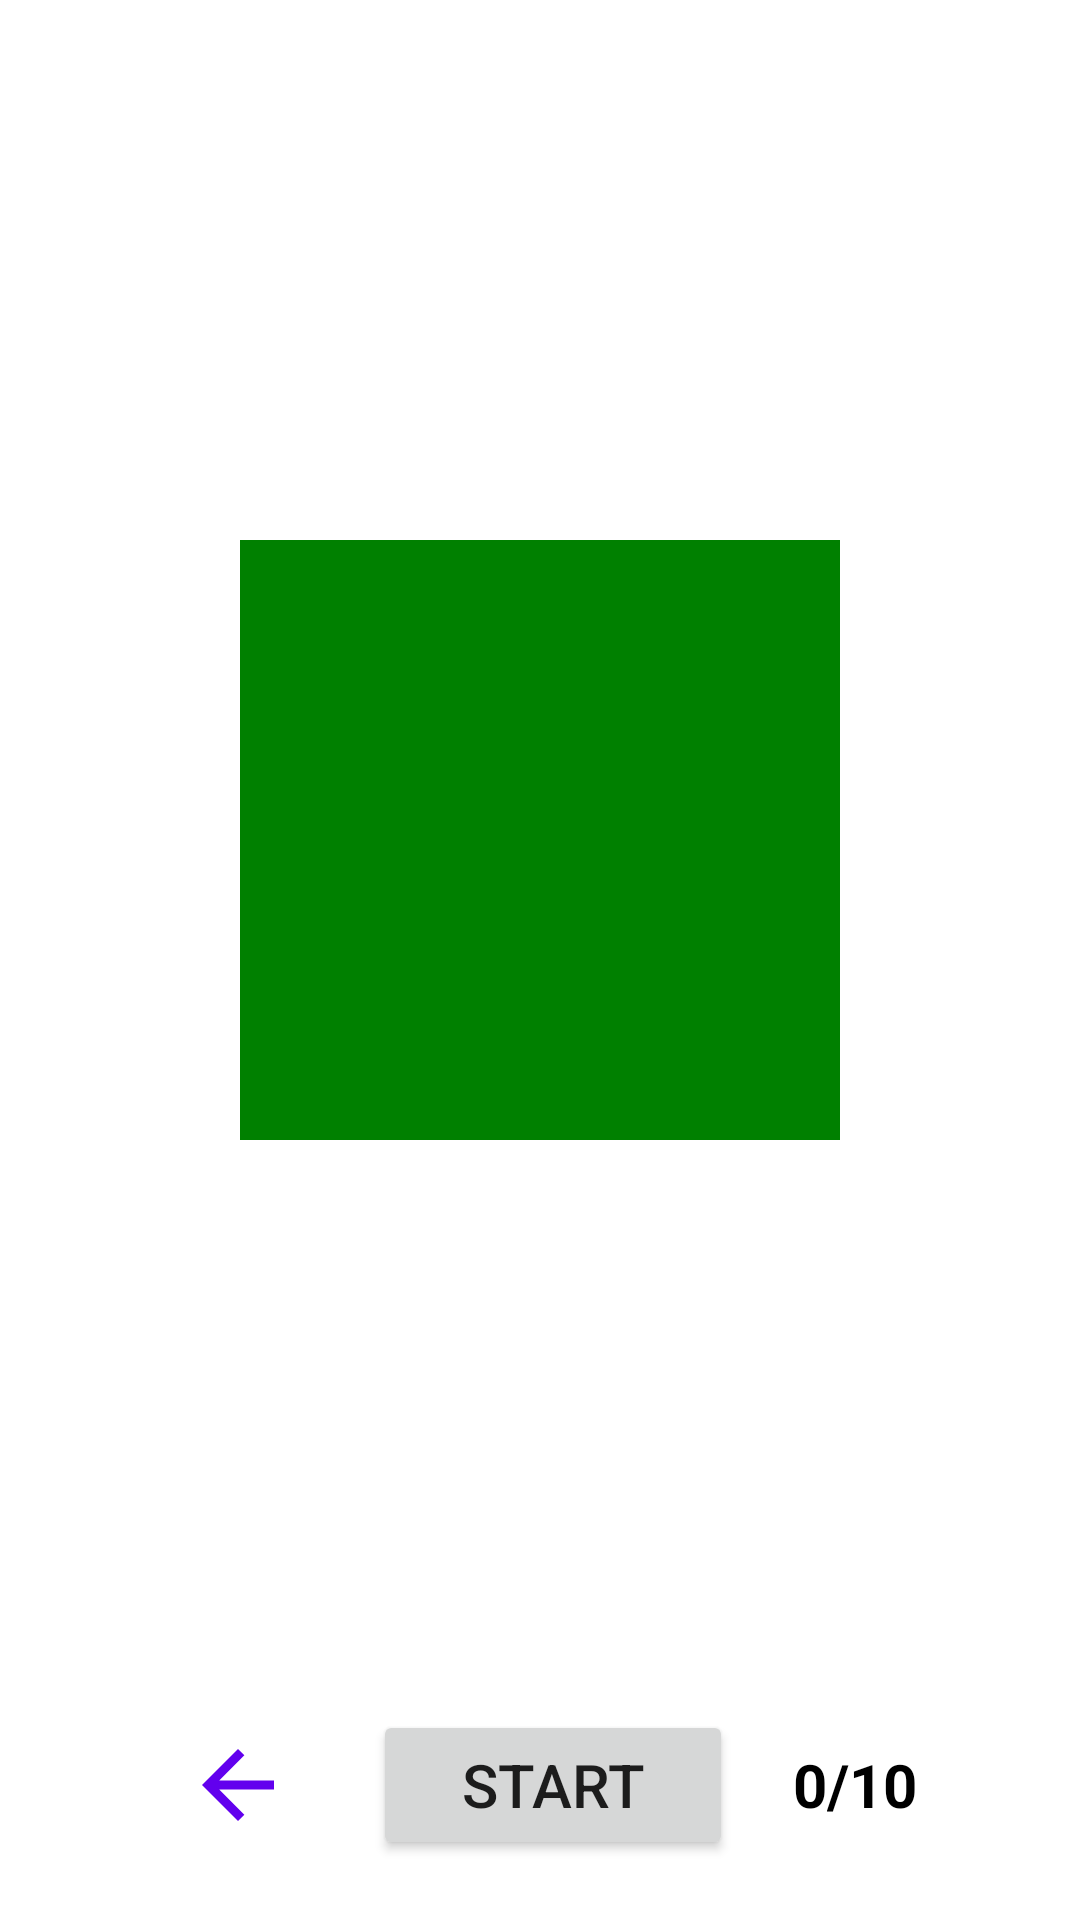

This screen was rendered from an Android layout file. Write that file and the resources it references.
<!-- AndroidManifest.xml: application theme Theme.Esportstryouts -->
<!-- res/layout/reaction_time_activity.xml -->
<?xml version="1.0" encoding="utf-8"?>
<androidx.constraintlayout.widget.ConstraintLayout xmlns:android="http://schemas.android.com/apk/res/android"
    xmlns:tools="http://schemas.android.com/tools"
    android:layout_width="match_parent"
    android:layout_height="match_parent"
    xmlns:app="http://schemas.android.com/apk/res-auto"
    tools:context=".ReactionTimeActivity">


<ImageView
    android:id="@+id/reactionTimeTopLogo"
    android:layout_width="match_parent"
    android:layout_height="50dp"
    android:src="@drawable/reaction_time_icon"
    app:tint="@color/Black"
    android:layout_marginTop="20dp"
    app:layout_constraintTop_toTopOf="parent"
    app:layout_constraintBottom_toTopOf="@id/reactionTimeResultTv"
    app:layout_constraintStart_toStartOf="parent"
    app:layout_constraintEnd_toEndOf="parent">
</ImageView>
    <TextView
        android:id="@+id/reactionTimeResultTv"
        android:layout_width="match_parent"
        android:layout_height="50dp"
        android:text=""
        android:textSize="28sp"
        android:textColor="@color/black"
        android:gravity="center"
        android:layout_marginTop="20dp"
        app:layout_constraintTop_toBottomOf="@id/reactionTimeTopLogo"
        app:layout_constraintBottom_toTopOf="@id/reactionTimeGameScreen"
        app:layout_constraintStart_toStartOf="parent"
        app:layout_constraintEnd_toEndOf="parent">
    </TextView>

    <RelativeLayout
        android:id="@+id/reactionTimeGameScreen"
        android:layout_width="match_parent"
        android:layout_height="0dp"
        app:layout_constraintTop_toBottomOf="@id/reactionTimeResultTv"
        app:layout_constraintBottom_toTopOf="@id/reactionTimeResult2Tv"
        app:layout_constraintStart_toStartOf="parent"
        app:layout_constraintEnd_toEndOf="parent"
        android:layout_marginBottom="15dp"
        android:layout_marginStart="20dp"
        android:layout_marginEnd="20dp"
        android:layout_marginTop="5dp">

        <ImageView
            android:id="@+id/reactionTimeTouchArea"
            android:layout_width="200dp"
            android:layout_height="200dp"
            android:layout_centerInParent="true"
            android:background="@color/Green"
            android:contentDescription="Game Square">

        </ImageView>

     </RelativeLayout>
    <TextView
        android:id="@+id/reactionTimeResult2Tv"
        android:layout_width="match_parent"
        android:layout_height="50dp"
        android:text=""
        android:textSize="28sp"
        android:textColor="@color/black"
        android:gravity="center"

        app:layout_constraintTop_toBottomOf="@id/reactionTimeGameScreen"
        app:layout_constraintBottom_toTopOf="@id/reactionTimeResult3Tv"
        app:layout_constraintStart_toStartOf="parent"
        app:layout_constraintEnd_toEndOf="parent">
    </TextView>

    <TextView
        android:id="@+id/reactionTimeResult3Tv"
        android:layout_width="match_parent"
        android:layout_height="50dp"
        android:layout_marginBottom="40dp"
        android:gravity="center"
        android:text=""
        android:textColor="@color/purple_500"
        android:textSize="18sp"
        android:textStyle="bold"
        app:layout_constraintBottom_toTopOf="@id/reactionTimeNavLL"
        app:layout_constraintEnd_toEndOf="parent"
        app:layout_constraintHorizontal_bias="0.0"
        app:layout_constraintStart_toStartOf="parent"
        app:layout_constraintTop_toBottomOf="@id/reactionTimeResult2Tv">

    </TextView>

    <LinearLayout
        android:id="@+id/reactionTimeNavLL"
        android:layout_width="match_parent"
        android:layout_height="wrap_content"
        android:orientation="horizontal"

        app:layout_constraintBottom_toBottomOf="parent"
        app:layout_constraintStart_toStartOf="parent"
        app:layout_constraintEnd_toEndOf="parent"
        android:layout_marginBottom="20dp"
        android:layout_marginStart="20dp"
        android:layout_marginEnd="20dp"
        android:layout_marginTop="5dp"
        android:gravity="center">


    <ImageButton
        android:id="@+id/reactionTimeBackBtn"
        android:layout_width="50dp"
        android:layout_height="50dp"
        android:backgroundTint="@color/white"
        android:contentDescription="BACK"
        android:minHeight="48dp"
        android:src="@drawable/arrow_back_icon"
        android:layout_marginEnd="20dp">
    </ImageButton>
        <Button
            android:id="@+id/reactionTimeStartBtn"
            android:layout_width="120dp"
            android:layout_height="match_parent"
            android:contentDescription="BACK"
            android:minHeight="48dp"
            android:text="START"
            android:src="@drawable/arrow_back_icon"
            android:layout_marginEnd="20dp"
            android:textSize="20dp">
        </Button>

        <TextView
            android:id="@+id/reactionTimeCurrentTry"
            android:layout_width="wrap_content"
            android:layout_height="match_parent"
            android:layout_gravity="center"
            android:gravity="center"
            android:text="0"
            android:textSize="20dp"
            android:textStyle="bold"
            android:textColor="@color/black">
        </TextView>
        <TextView
            android:layout_width="wrap_content"
            android:layout_height="match_parent"
            android:layout_gravity="center"
            android:gravity="center"
            android:text="/10"
            android:textSize="20dp"
            android:textStyle="bold"
            android:textColor="@color/black">
        </TextView>
    </LinearLayout>
</androidx.constraintlayout.widget.ConstraintLayout>
<!-- resources referenced by this layout -->
<resources>
  <color name="Black">#000000</color>
  <color name="Green">#008000</color>
  <color name="black">#FF000000</color>
  <color name="purple_500">#FF6200EE</color>
  <color name="white">#FFFFFFFF</color>
  <!-- drawable arrow_back_icon (drawable) -->
  <vector xmlns:android="http://schemas.android.com/apk/res/android"
      android:width="36dp"
      android:height="36dp"
      android:viewportWidth="36"
      android:viewportHeight="36"
      android:tint="@color/purple_500"
      android:autoMirrored="true">
    <path
        android:fillColor="@android:color/white"
        android:pathData="M30,16.5H11.74l8.38,-8.38L18,6 6,18l12,12 2.12,-2.12 -8.38,-8.38H30v-3z"/>
  </vector>
  <style name="Theme.Esportstryouts" parent="Theme.MaterialComponents.DayNight.DarkActionBar">
          
          <item name="colorPrimary">@color/MyPurple</item>
          <item name="colorPrimaryVariant">@color/purple_700</item>
          <item name="colorOnPrimary">@color/white</item>
          
          <item name="colorSecondary">@color/teal_200</item>
          <item name="colorSecondaryVariant">@color/teal_700</item>
          <item name="colorOnSecondary">@color/Black</item>
          
          <item name="android:statusBarColor">?attr/colorPrimaryVariant</item>
          
      </style>
  <color name="MyPurple">#3C0294</color>
  <color name="purple_700">#FF3700B3</color>
  <color name="teal_200">#FF03DAC5</color>
  <color name="teal_700">#FF018786</color>
</resources>
